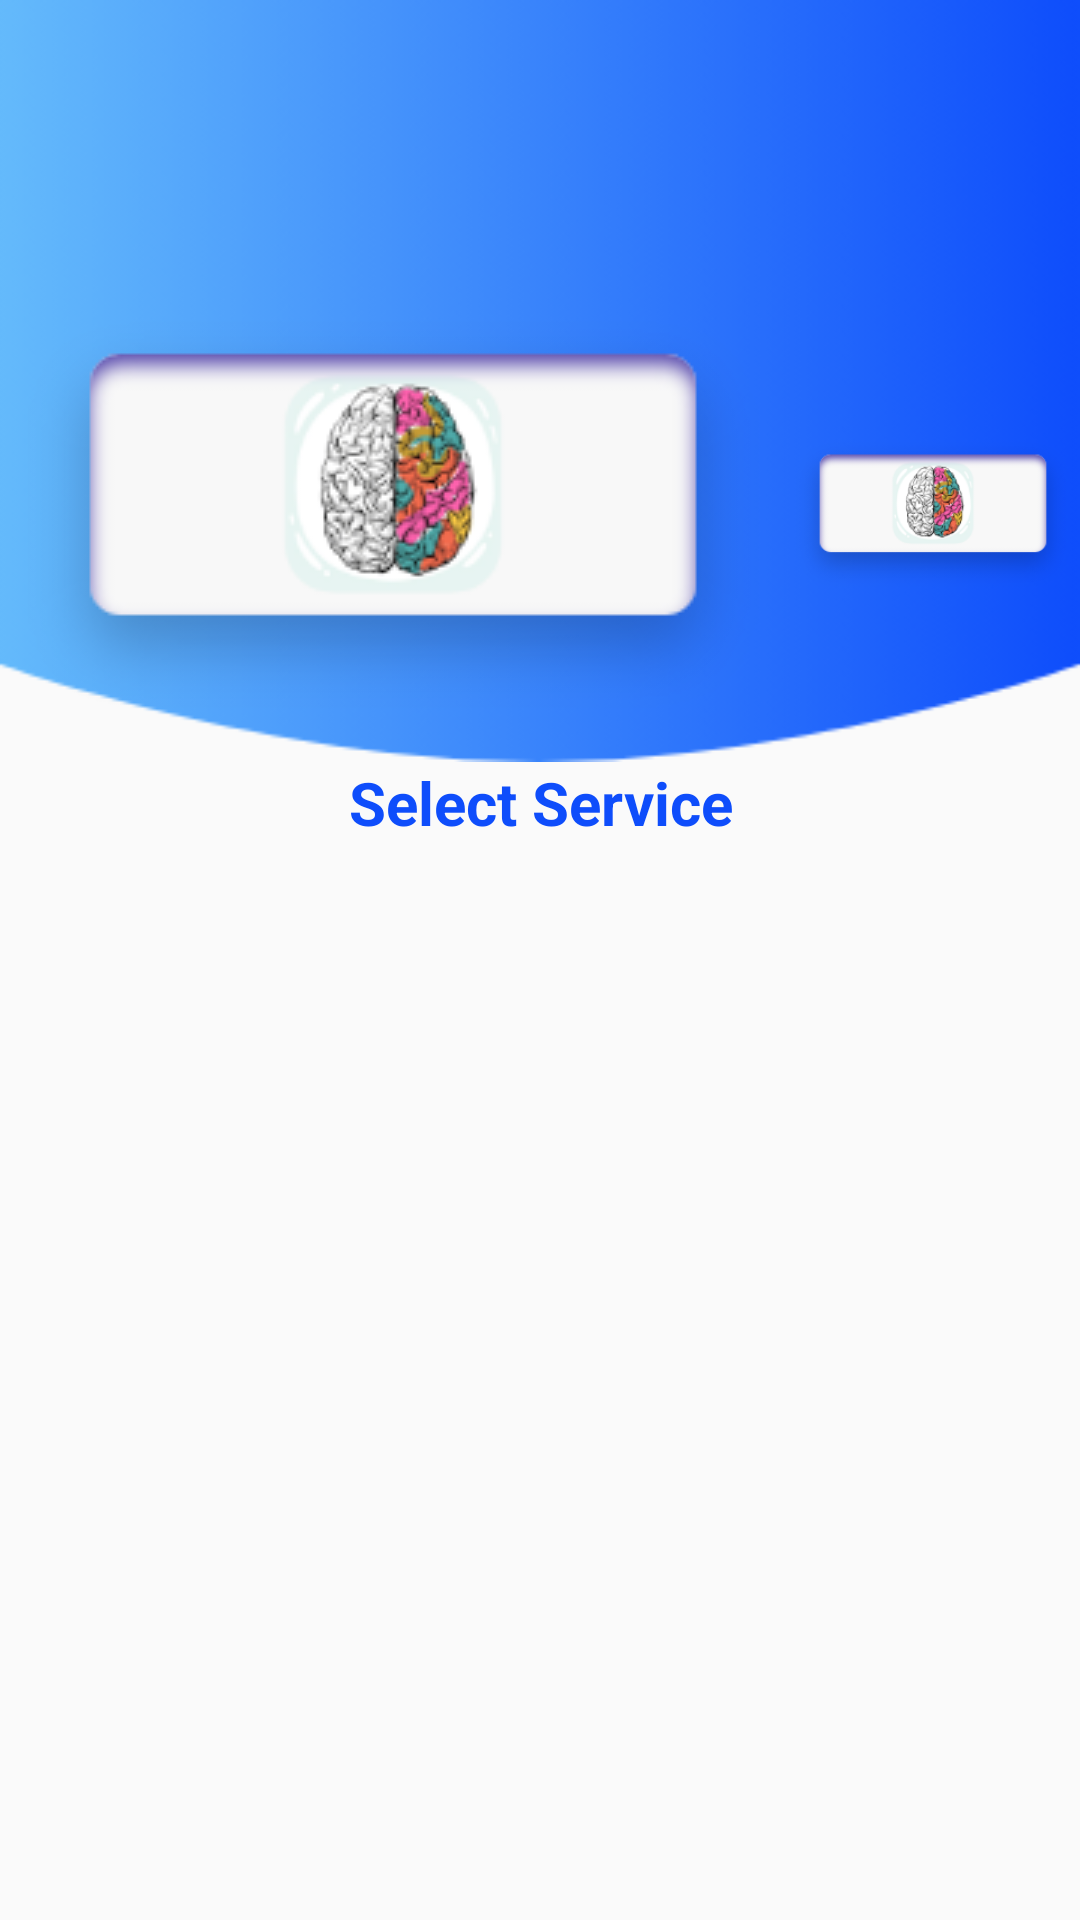

Android layout source for this screen:
<!-- AndroidManifest.xml: application theme Theme.MyAPIApplication -->
<!-- res/layout/fragment_cus_select_service.xml -->
<?xml version="1.0" encoding="utf-8"?>
<androidx.constraintlayout.widget.ConstraintLayout xmlns:android="http://schemas.android.com/apk/res/android"
    xmlns:tools="http://schemas.android.com/tools"
    android:layout_width="match_parent"
    android:layout_height="match_parent"
    xmlns:app="http://schemas.android.com/apk/res-auto"
    tools:context=".Customer.CusSelectServiceFragment">


    <androidx.constraintlayout.widget.ConstraintLayout
        android:id="@+id/layout"
        android:layout_width="match_parent"
        android:layout_height="254dp"
        android:background="@drawable/background_blue"
        app:layout_constraintEnd_toEndOf="parent"
        app:layout_constraintStart_toStartOf="parent"
        app:layout_constraintTop_toTopOf="parent">


        <ImageView
            android:id="@+id/imageViewLogo"
            android:layout_width="53.09dp"
            android:layout_height="54dp"
            android:layout_marginTop="44dp"
            app:layout_constraintEnd_toEndOf="parent"
            app:layout_constraintStart_toStartOf="parent"
            app:layout_constraintTop_toTopOf="parent"
            app:srcCompat="@drawable/home_logo" />

        <ImageView
            android:id="@+id/imageButtonAlarm"
            android:layout_width="wrap_content"
            android:layout_height="wrap_content"
            android:layout_marginTop="45dp"
            android:layout_marginEnd="9.1dp"
            app:layout_constraintEnd_toEndOf="parent"
            app:layout_constraintTop_toTopOf="parent"
            app:srcCompat="@drawable/alarm" />

        <ScrollView
            android:id="@+id/ScrollView"
            android:layout_width="match_parent"
            android:layout_height="wrap_content"
            android:orientation="vertical"
            app:layout_constraintEnd_toEndOf="parent"
            app:layout_constraintStart_toStartOf="parent"
            app:layout_constraintTop_toBottomOf="@+id/imageViewLogo"
            tools:ignore="SpeakableTextPresentCheck">

            <LinearLayout
                android:layout_width="match_parent"
                android:layout_height="wrap_content"
                android:gravity="center"
                android:orientation="horizontal">


                <ImageView
                    android:id="@+id/imageView1"
                    android:layout_width="wrap_content"
                    android:layout_height="wrap_content"
                    app:srcCompat="@drawable/mind" />

                <ImageView
                    android:id="@+id/imageView2"
                    android:layout_width="wrap_content"
                    android:layout_height="wrap_content"
                    app:srcCompat="@drawable/mind" />

                <ImageView
                    android:id="@+id/imageView3"
                    android:layout_width="wrap_content"
                    android:layout_height="wrap_content"
                    app:srcCompat="@drawable/mind" />

                <ImageView
                    android:id="@+id/imageView4"
                    android:layout_width="wrap_content"
                    android:layout_height="wrap_content"
                    app:srcCompat="@drawable/mind" />

                <ImageView
                    android:id="@+id/imageView5"
                    android:layout_width="wrap_content"
                    android:layout_height="wrap_content"
                    app:srcCompat="@drawable/mind" />

            </LinearLayout>
        </ScrollView>


    </androidx.constraintlayout.widget.ConstraintLayout>


    <TextView
        android:id="@+id/textSelectService"
        android:layout_width="match_parent"
        android:layout_height="wrap_content"
        android:gravity="center"
        android:text="Select Service"
        android:textColor="#0E4DFB"
        android:textSize="20sp"
        android:textStyle="bold"
        app:layout_constraintBottom_toTopOf="@+id/ScrollView"
        app:layout_constraintEnd_toEndOf="parent"
        app:layout_constraintStart_toStartOf="parent"
        app:layout_constraintTop_toBottomOf="@+id/layout"
         />

    <ScrollView
        android:id="@+id/ScrollView2"
        android:layout_width="411dp"
        android:layout_height="443dp"
        app:layout_constraintBottom_toBottomOf="parent"
        app:layout_constraintEnd_toEndOf="parent"
        app:layout_constraintHorizontal_bias="0.0"
        app:layout_constraintStart_toStartOf="parent"
        app:layout_constraintTop_toBottomOf="@+id/textSelectService"
        app:layout_constraintVertical_bias="1.0">

        <LinearLayout
            android:layout_width="match_parent"
            android:layout_height="match_parent"
            android:orientation="horizontal">

            <androidx.recyclerview.widget.RecyclerView
                android:id="@+id/recyclerServes"
                android:layout_width="match_parent"
                android:layout_height="443dp" />


        </LinearLayout>

    </ScrollView>

</androidx.constraintlayout.widget.ConstraintLayout>
<!-- resources referenced by this layout -->
<resources>
  <!-- drawable background_blue: png bitmap (drawable, 24009 bytes) -->
  <!-- drawable mind: png bitmap (drawable, 17498 bytes) -->
  <style name="Theme.MyAPIApplication" parent="Theme.AppCompat.Light.NoActionBar">
          
          <item name="colorPrimary">@color/purple_500</item>
          <item name="colorPrimaryVariant">@color/purple_700</item>
          <item name="colorOnPrimary">@color/white</item>
          
          <item name="colorSecondary">@color/teal_200</item>
          <item name="colorSecondaryVariant">@color/teal_700</item>
          <item name="colorOnSecondary">@color/black</item>
          
          <item name="android:statusBarColor" tools:targetApi="l">?attr/colorPrimaryVariant</item>
          
      </style>
  <!-- not gathered from this repository: default colours our renderer supplied (Android Studio template values) -->
  <color name="purple_500">#FF6200EE</color>
  <color name="purple_700">#FF3700B3</color>
  <color name="teal_200">#FF03DAC5</color>
  <color name="teal_700">#FF018786</color>
  <color name="black">#FF000000</color>
  <color name="white">#FFFFFFFF</color>
</resources>
